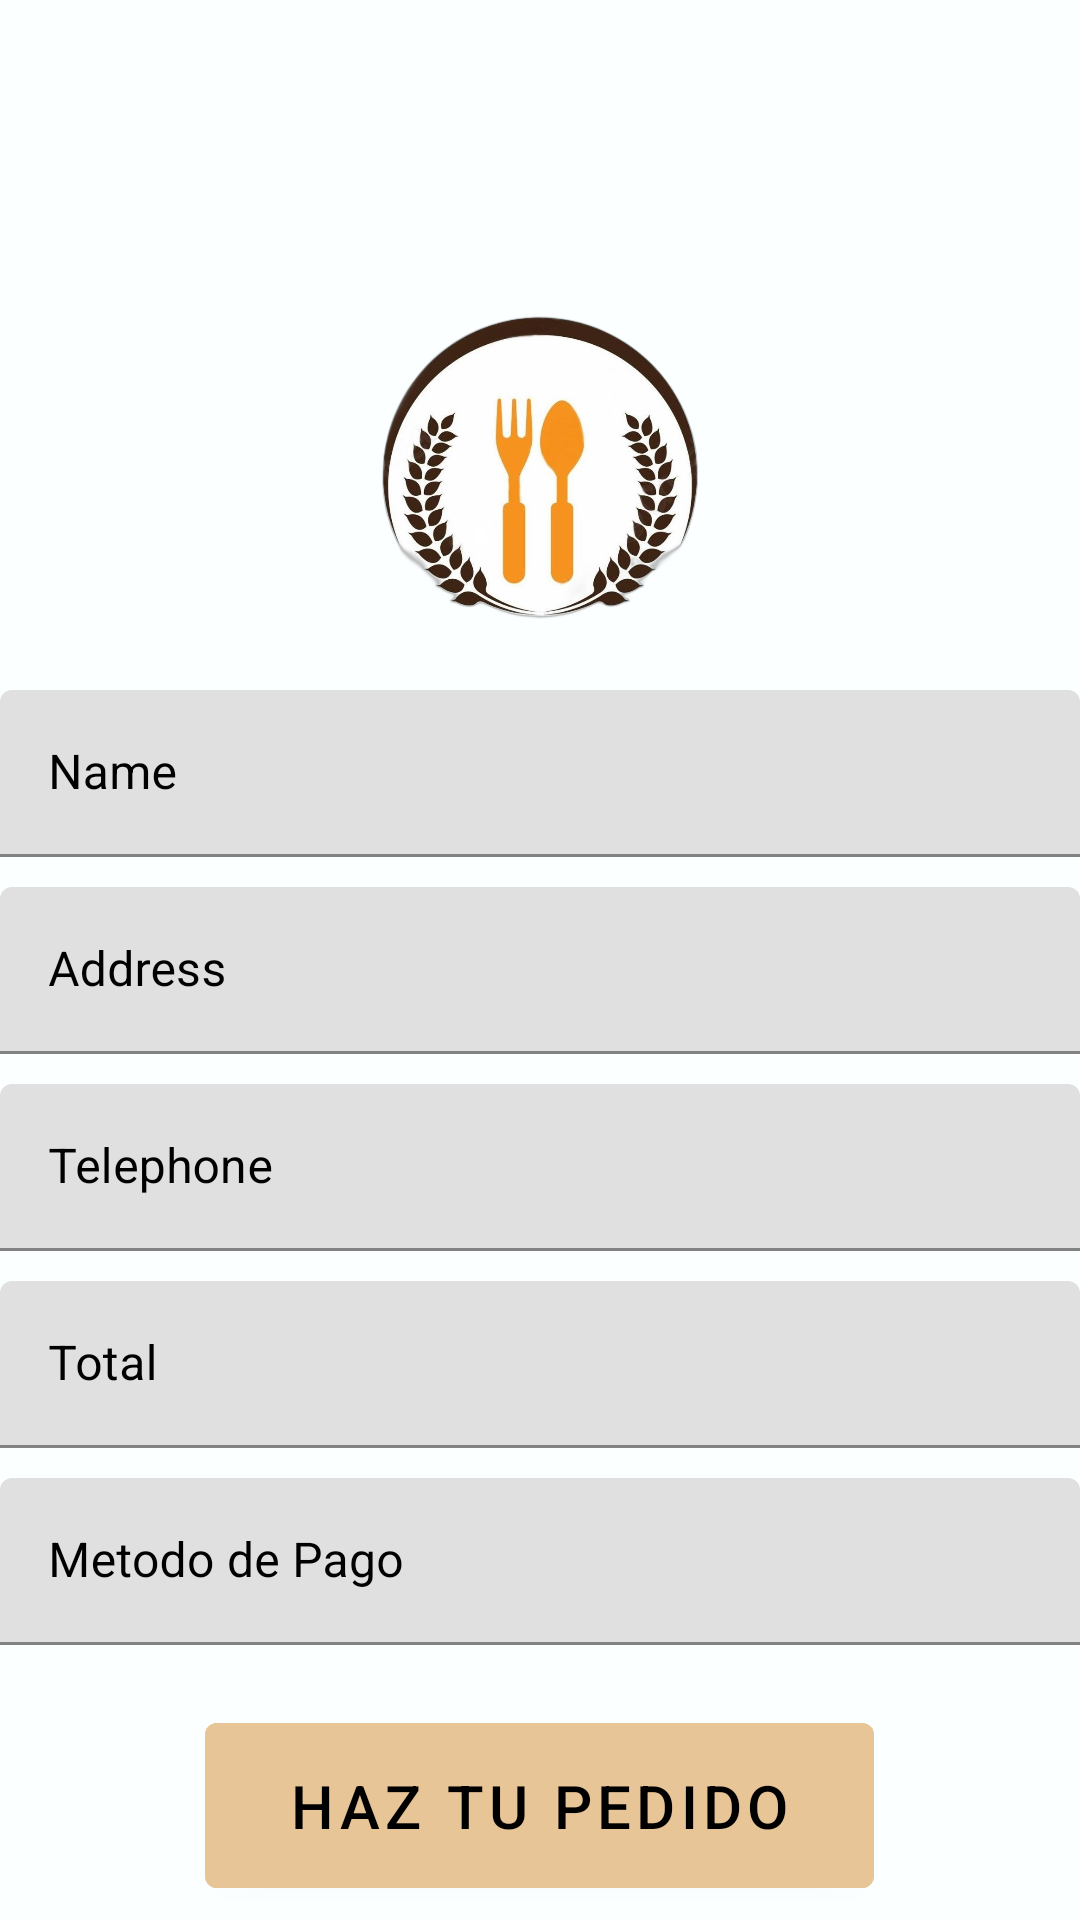

Write the Android layout XML for this screen, with the resource values it uses.
<!-- AndroidManifest.xml: application theme Theme.Restaurante -->
<!-- res/layout/fragment_delivery.xml -->
<?xml version="1.0" encoding="utf-8"?>
<FrameLayout xmlns:android="http://schemas.android.com/apk/res/android"
    xmlns:tools="http://schemas.android.com/tools"
    android:layout_width="match_parent"
    android:layout_height="match_parent"
    xmlns:app="http://schemas.android.com/apk/res-auto"
    tools:context=".DeliveryFragment"
    android:orientation="vertical"
    android:background="#FBFFFF">

    <LinearLayout
        android:layout_width="match_parent"
        android:layout_height="match_parent"
        android:orientation="vertical">

        <ImageView
            android:layout_marginTop="100dp"
            android:layout_gravity="center"
            android:layout_width="110dp"
            android:layout_height="110dp"
            android:src="@drawable/restaurante"/>

        <com.google.android.material.textfield.TextInputLayout
            android:layout_width="match_parent"
            android:layout_height="wrap_content"
            android:hint="@string/name"
            android:textStyle="italic"
            android:textColorHint="@color/black"
            android:layout_marginTop="20dp">
            <EditText
                android:id="@+id/edName"
                android:textColor="@color/black"
                android:layout_width="match_parent"
                android:layout_height="wrap_content"
                android:ems="10"
                android:inputType="text"/>
        </com.google.android.material.textfield.TextInputLayout>

        <com.google.android.material.textfield.TextInputLayout
            android:layout_width="match_parent"
            android:layout_height="wrap_content"
            android:hint="@string/Address"
            android:textStyle="italic"
            android:textColorHint="@color/black"
            android:layout_marginTop="10dp">
            <EditText
                android:id="@+id/edDirección"
                android:layout_width="match_parent"
                android:layout_height="wrap_content"
                android:ems="10"
                android:inputType="textPostalAddress"/>
        </com.google.android.material.textfield.TextInputLayout>

        <com.google.android.material.textfield.TextInputLayout
            android:layout_width="match_parent"
            android:layout_height="wrap_content"
            android:hint="@string/Telephone"
            android:textStyle="italic"
            android:textColorHint="@color/black"
            android:layout_marginTop="10dp">
            <EditText
                android:id="@+id/ed_Tel"
                android:layout_width="match_parent"
                android:layout_height="wrap_content"
                android:ems="10"
                android:inputType="number"/>
        </com.google.android.material.textfield.TextInputLayout>

        <com.google.android.material.textfield.TextInputLayout
            android:layout_width="match_parent"
            android:layout_height="wrap_content"
            android:hint="Total"
            android:textStyle="italic"
            android:textColorHint="@color/black"
            android:layout_marginTop="10dp">
            <EditText
                android:id="@+id/ed_saldo_pagar"
                android:layout_width="match_parent"
                android:layout_height="wrap_content"
                android:ems="10"
                android:inputType="number"/>
        </com.google.android.material.textfield.TextInputLayout>


        <com.google.android.material.textfield.TextInputLayout
            android:layout_width="match_parent"
            android:layout_height="wrap_content"
            android:hint="Metodo de Pago"
            android:textStyle="italic"
            android:textColorHint="@color/black"
            android:layout_marginTop="10dp">
            <EditText
                android:id="@+id/ed_Pago"
                android:layout_width="match_parent"
                android:layout_height="wrap_content"
                android:ems="10"
                android:inputType="text"/>
        </com.google.android.material.textfield.TextInputLayout>

        <Button
            android:id="@+id/btn_domicilios"
            android:layout_width="223dp"
            android:layout_height="67dp"
            android:layout_gravity="center"
            android:layout_marginTop="20dp"
            android:backgroundTint="#E8C597"
            android:clickable="true"
            android:text="Haz tu Pedido"
            android:textColor="@color/black"
            android:textSize="20sp" />

    </LinearLayout>


</FrameLayout>
<!-- resources referenced by this layout -->
<resources>
  <!-- drawable restaurante: jpg bitmap (drawable, 345283 bytes) -->
  <string name="Address">Address</string>
  <string name="Telephone">Telephone</string>
  <string name="name">Name</string>
  <style name="Theme.Restaurante" parent="Theme.MaterialComponents.DayNight.DarkActionBar">
          
          <item name="colorPrimary">#EE467BDE</item>
          <item name="colorPrimaryVariant">@color/purple_700</item>
          <item name="colorOnPrimary">@color/white</item>
          
          <item name="colorSecondary">@color/teal_200</item>
          <item name="colorSecondaryVariant">@color/teal_700</item>
          <item name="colorOnSecondary">@color/black</item>
          
          <item name="android:statusBarColor">?attr/colorPrimaryVariant</item>
          
      </style>
  <!-- not gathered from this repository: default colours our renderer supplied (Android Studio template values) -->
  <color name="purple_700">#FF3700B3</color>
  <color name="teal_200">#FF03DAC5</color>
  <color name="teal_700">#FF018786</color>
  <color name="black">#FF000000</color>
  <color name="white">#FFFFFFFF</color>
</resources>
